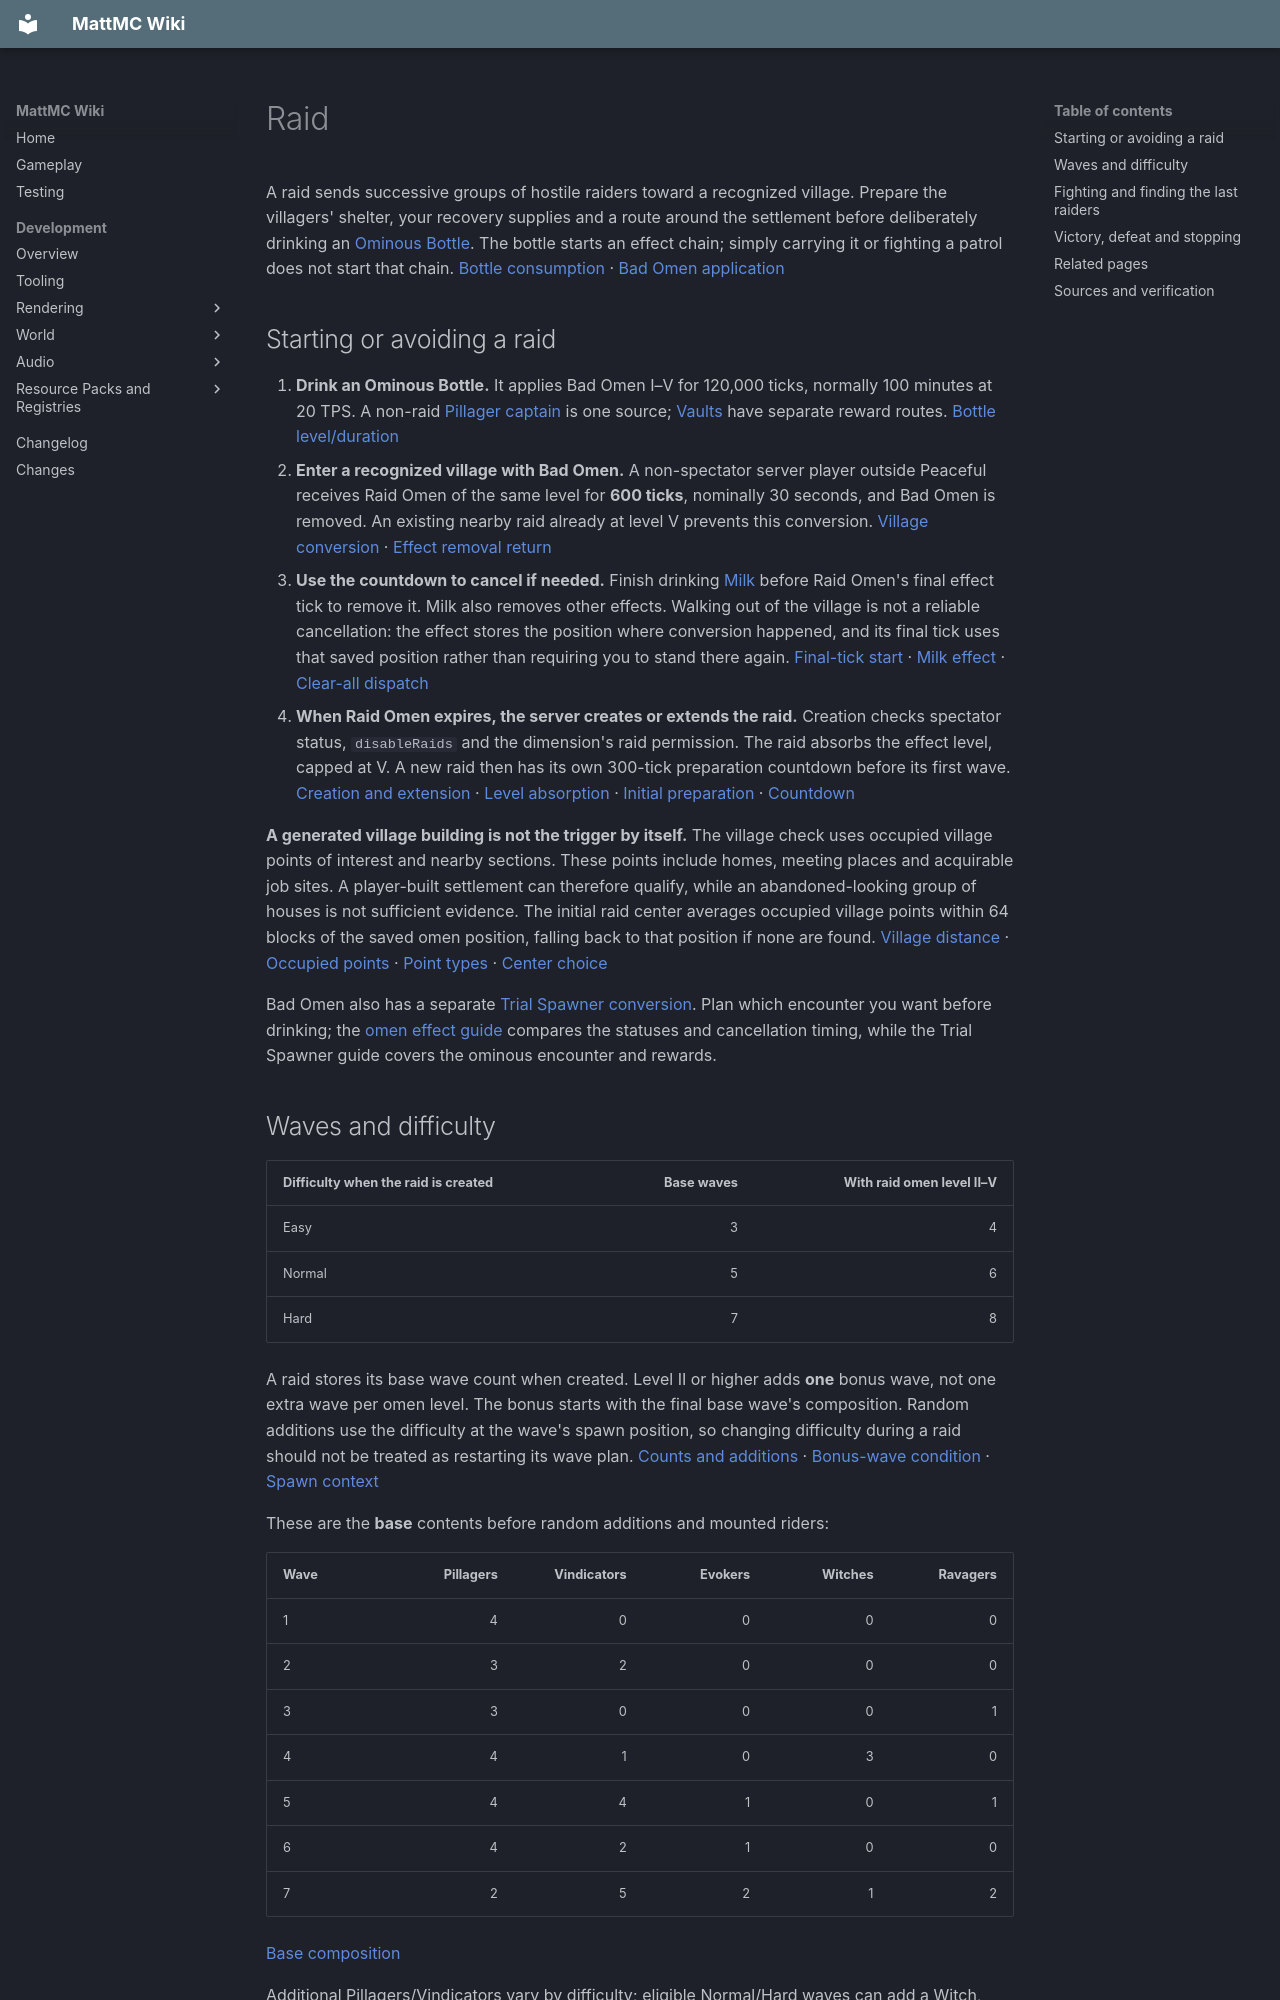

repository: HungLo2020/MattMC · page: gameplay/mechanics/Raid/index.html · generator: mkdocs

# Raid

A raid sends successive groups of hostile raiders toward a recognized village. Prepare the villagers' shelter, your recovery supplies and a route around the settlement before deliberately drinking an [Ominous Bottle](../items/OminousBottle.md). The bottle starts an effect chain; simply carrying it or fighting a patrol does not start that chain. [Bottle consumption][bottle-consume] · [Bad Omen application][bottle-effect]

## Starting or avoiding a raid

1. **Drink an Ominous Bottle.** It applies Bad Omen I–V for 120,000 ticks, normally 100 minutes at 20 TPS. A non-raid [Pillager captain](../mobs/Pillager.md#captains-and-ominous-bottles) is one source; [Vaults](../blocks/Vault.md#normal-versus-ominous-rewards) have separate reward routes. [Bottle level/duration][bottle-effect]
2. **Enter a recognized village with Bad Omen.** A non-spectator server player outside Peaceful receives Raid Omen of the same level for **600 ticks**, nominally 30 seconds, and Bad Omen is removed. An existing nearby raid already at level V prevents this conversion. [Village conversion][bad-omen] · [Effect removal return][effect-tick]
3. **Use the countdown to cancel if needed.** Finish drinking [Milk](../items/MilkBucket.md) before Raid Omen's final effect tick to remove it. Milk also removes other effects. Walking out of the village is not a reliable cancellation: the effect stores the position where conversion happened, and its final tick uses that saved position rather than requiring you to stand there again. [Final-tick start][raid-omen] · [Milk effect][milk] · [Clear-all dispatch][clear-effects]
4. **When Raid Omen expires, the server creates or extends the raid.** Creation checks spectator status, `disableRaids` and the dimension's raid permission. The raid absorbs the effect level, capped at V. A new raid then has its own 300-tick preparation countdown before its first wave. [Creation and extension][raid-create] · [Level absorption][raid-absorb] · [Initial preparation][raid-initial] · [Countdown][raid-tick]

**A generated village building is not the trigger by itself.** The village check uses occupied village points of interest and nearby sections. These points include homes, meeting places and acquirable job sites. A player-built settlement can therefore qualify, while an abandoned-looking group of houses is not sufficient evidence. The initial raid center averages occupied village points within 64 blocks of the saved omen position, falling back to that position if none are found. [Village distance][village-check] · [Occupied points][village-poi] · [Point types][village-tag] · [Center choice][raid-create]

Bad Omen also has a separate [Trial Spawner conversion](../blocks/TrialSpawner.md#becoming-ominous). Plan which encounter you want before drinking; the [omen effect guide](../effects/OmenEffects.md) compares the statuses and cancellation timing, while the Trial Spawner guide covers the ominous encounter and rewards.

## Waves and difficulty

| Difficulty when the raid is created | Base waves | With raid omen level II–V |
| --- | ---: | ---: |
| Easy | 3 | 4 |
| Normal | 5 | 6 |
| Hard | 7 | 8 |

A raid stores its base wave count when created. Level II or higher adds **one** bonus wave, not one extra wave per omen level. The bonus starts with the final base wave's composition. Random additions use the difficulty at the wave's spawn position, so changing difficulty during a raid should not be treated as restarting its wave plan. [Counts and additions][raid-counts] · [Bonus-wave condition][raid-more] · [Spawn context][raid-spawn]

These are the **base** contents before random additions and mounted riders:

| Wave | Pillagers | Vindicators | Evokers | Witches | Ravagers |
| --- | ---: | ---: | ---: | ---: | ---: |
| 1 | 4 | 0 | 0 | 0 | 0 |
| 2 | 3 | 2 | 0 | 0 | 0 |
| 3 | 3 | 0 | 0 | 0 | 1 |
| 4 | 4 | 1 | 0 | 3 | 0 |
| 5 | 4 | 4 | 1 | 0 | 1 |
| 6 | 4 | 2 | 1 | 0 | 0 |
| 7 | 2 | 5 | 2 | 1 | 2 |

[Base composition][raid-composition]

Additional Pillagers/Vindicators vary by difficulty; eligible Normal/Hard waves can add a Witch, and a Normal/Hard bonus wave can add a Ravager. Wave 5 Ravagers receive Pillager riders. From wave 7 onward, the first Ravager receives an Evoker and later Ravagers receive Vindicators. Nearby eligible raiders can also join an active raid. Do not use the table as an exact final headcount. [Random additions][raid-counts] · [Mounted riders][raid-spawn] · [Joining][raider-join]

## Fighting and finding the last raiders

The next wave waits until the tracked raider count reaches zero, then uses another **300-tick** countdown. During combat the bar follows raider health; when only one or two tracked raiders remain, its label shows the remaining count. [Wave timing and label][raid-tick] · [Health bar and wave gate][raid-health]

Prepare solid cover against [Pillager crossbows](../mobs/Pillager.md#behavior), and give [Ravagers](../mobs/Ravager.md#behavior) space: their stun can be followed by a damaging roar. Protect villagers before seeking distant enemies, because both mobs target villagers. These are precautions inferred from the checked targeting and attack code, not a tested fortification layout.

Raid spawns choose surface-height positions around the center, require loaded/ticking terrain and a valid placement, and may use village positions during the last seven seconds of the countdown. Walls alone do not prove that the interior cannot receive a wave. If a bar appears stuck, search nearby terrain, roofs and accessible recesses rather than assuming the next wave is timed independently of survivors. Failed position searches can stop the raid. [Position search][raid-position] · [Spawn failure][raid-win]

Leaving is not a clean reset. A raid retains its tracked mobs, and assigned raiders have special persistence. If the center's chunk is unavailable, the ongoing raid pauses its active work; returning can resume it. The raid also removes invalid, very distant or sufficiently idle outlying members from its tracking, so a disappearing bar is not proof that every hostile nearby died. [Raid persistence][raider-save] · [Active-center check][raid-tick] · [Tracking cleanup][raid-remove]
